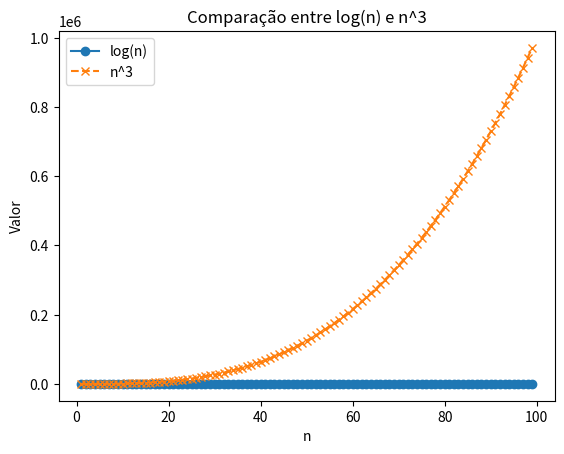

Write the Python code that produced this figure.
import matplotlib.pyplot as plt
import numpy as np

n = np.arange(1, 100)

log_n = np.log10(n)

n_cubico = n**3

plt.plot(n, log_n, label='log(n)', linestyle='-', marker='o')
plt.plot(n, n_cubico, label='n^3', linestyle='--', marker='x')

plt.xlabel('n')
plt.ylabel('Valor')
plt.title('Comparação entre log(n) e n^3')

plt.legend()

plt.show()
